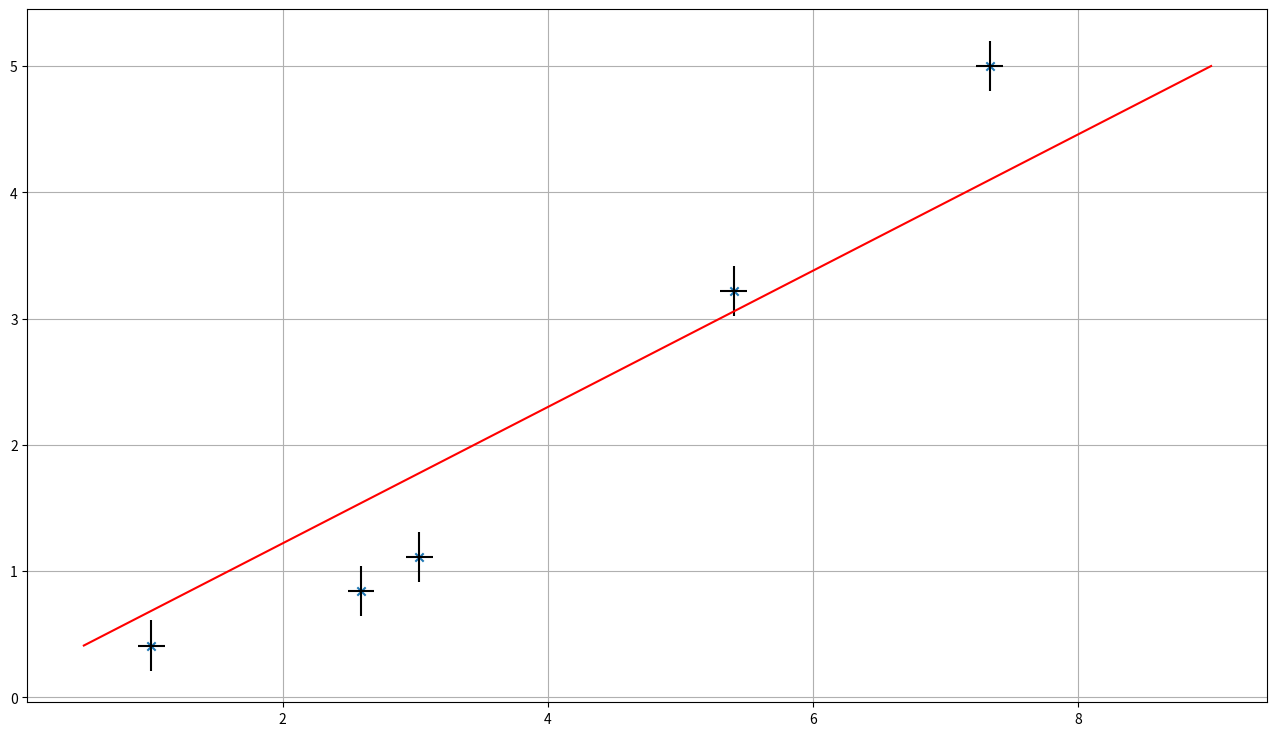

The matplotlib source for this figure:
import numpy as np
import matplotlib.pyplot as plt

fig = plt.figure(figsize = (16,9))
ax1 = fig.add_subplot(111)

x_measured = [1.01, 2.59, 3.03, 5.40, 7.33]
y_measured = [0.41, 0.84, 1.11, 3.22, 5.00]

x = [0.5, 9.0]
y = np.interp(x, x_measured, y_measured)

ax1.scatter(x_measured, y_measured, marker='x')

ax1.errorbar(x_measured, y_measured, yerr=0.2, xerr = 0.1, color = 'k', linestyle = 'None')

ax1.plot(x,y, 'r')

ax1.grid()

plt.show()
